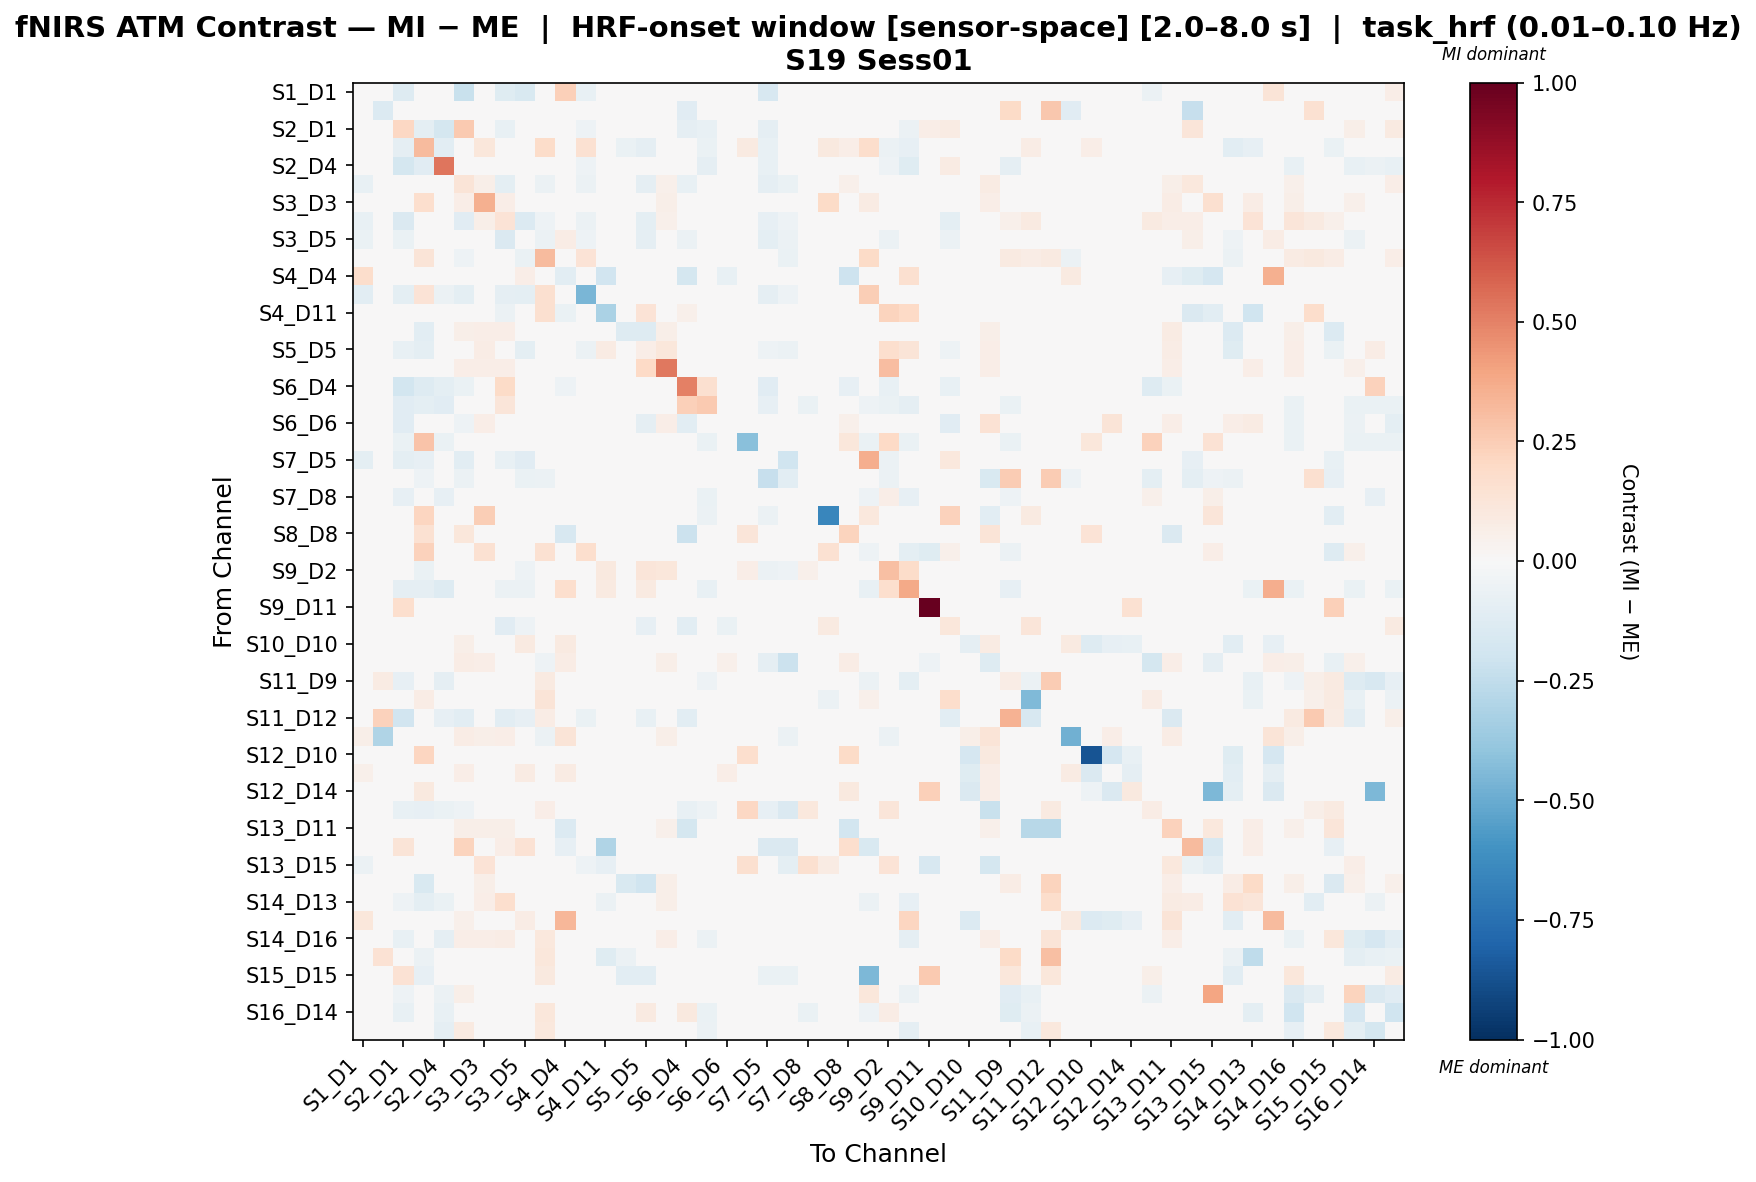

The table this chart was drawn from, first rows:
, S1_D1 hbo, S1_D3 hbo, S2_D1 hbo, S2_D2 hbo, S2_D4 hbo, S3_D1 hbo, S3_D3 hbo, S3_D4 hbo, S3_D5 hbo, S4_D2 hbo, S4_D4 hbo, S4_D6 hbo, S4_D11 hbo, S5_D3 hbo, S5_D5 hbo, S5_D7 hbo, S6_D4 hbo, S6_D5 hbo, S6_D6 hbo, S6_D8 hbo, S7_D5 hbo, S7_D7 hbo, S7_D8 hbo
S1_D1 hbo, -0.03613, 0.0, -0.1274, -0.04895, -0.04406, -0.2204, 0.0, -0.121, -0.1529, -0.04895, 0.2377, -0.07253, 0.0, 0.0, -0.03182, 0.0, 0.0, -0.01713, 0.0, 0.0, -0.1615, -0.04895, 0.0
S1_D3 hbo, 0.0, -0.1357, 0.0, 0.0, 0.0, 0.0, 0.0, 0.0, 0.0, 0.0, 0.02986, 0.0, 0.0, 0.0, 0.0, 0.0, -0.1169, 0.0, -0.03895, 0.0, 0.0, 0.0, 0.0
S2_D1 hbo, -0.04387, 0.0, 0.204, -0.0955, -0.1727, 0.2629, 0.0, -0.07438, 0.04439, -0.01712, 0.03938, -0.0532, 0.0, 0.0, -0.04852, 0.0, -0.08629, -0.07235, -0.02586, -0.01662, -0.09366, -0.01712, -0.02771
S2_D2 hbo, -0.03255, 0.0, -0.08925, 0.3188, -0.1031, -0.03255, 0.1161, -0.02741, -0.04111, 0.1829, 0.0, 0.1542, 0.0, -0.0645, -0.09362, 0.0, -0.03255, -0.06978, 0.0, 0.09105, -0.07708, -0.04111, -0.0215
S2_D4 hbo, -0.03183, 0.0, -0.1768, -0.1113, 0.5319, -0.02956, 0.0, -0.02956, -0.02956, -0.02956, 0.0, -0.05002, 0.0, 0.0, -0.02956, 0.0, -0.02956, -0.08908, 0.0, -0.02964, -0.07503, -0.02956, -0.0494
S3_D1 hbo, -0.07137, 0.0, 0.01387, -0.04643, -0.03551, 0.1327, 0.05614, -0.09709, -0.007959, -0.05736, 0.03812, -0.06079, 0.0, 0.03743, -0.08725, 0.05146, -0.07208, -0.03824, -0.03636, 0.0, -0.08965, -0.06282, 0.02807
S3_D3 hbo, 0.0, 0.0, 0.0, 0.1695, 0.0, 0.06462, 0.3581, 0.06756, 0.0, 0.0, 0.0, 0.0, 0.0, 0.04993, 0.03231, 0.06168, 0.0, 0.0, 0.01469, 0.0, 0.0, 0.0, 0.03525
S3_D4 hbo, -0.0755, 0.0, -0.1429, -0.04126, -0.03536, -0.1157, 0.05628, 0.1354, -0.1392, -0.05304, 0.0, -0.05696, -0.01179, 0.03987, -0.09375, 0.05159, -0.04385, -0.01781, -0.02548, 0.0, -0.07845, -0.05304, 0.02814
S3_D5 hbo, -0.06632, 0.0, -0.06416, -0.04929, -0.02786, -0.03129, 0.0, -0.1457, -0.02372, -0.05787, 0.0758, -0.05025, -0.008573, 0.0, -0.09002, 0.0, -0.05763, -0.03001, -0.01572, 0.0, -0.1005, -0.06215, 0.0
S4_D2 hbo, -0.04364, 0.0, -0.01378, 0.1297, -0.02986, -0.05283, 0.0, -0.04135, -0.06432, 0.319, 0.0, 0.1343, 0.03338, 0.0, 0.005008, 0.0, 0.004246, -0.03216, 0.0, 0.0, -0.04594, -0.06432, 0.0
S4_D4 hbo, 0.1738, 0.03982, 0.02006, 0.0, 0.0, 0.03343, 0.0, 0.0, 0.06686, 0.0, -0.104, 0.0, -0.1937, 0.0, 0.0, 0.0, -0.1753, -0.01948, -0.07264, 0.0, 0.0, 0.0, 0.0
S4_D6 hbo, -0.1021, 0.0, -0.09725, 0.1401, -0.05859, -0.09969, 0.0, -0.09236, -0.09969, 0.162, 0.0, -0.4589, 0.0, 0.0, -0.04882, 0.0, 0.0, -0.03417, 0.0, 0.0, -0.09236, -0.05126, 0.0
S4_D11 hbo, 0.0, 0.0, 0.0, 0.0, 0.0, 0.0, 0.0, -0.0567, -0.04536, 0.1629, -0.06804, 0.0, -0.316, 0.0, 0.1378, 0.0, 0.05168, 0.0, 0.0, 0.0, 0.0, 0.0, 0.0
S5_D3 hbo, 0.0, 0.0, 0.0, -0.105, 0.0, 0.06209, 0.06652, 0.06652, 0.0, 0.0, 0.0, 0.0, 0.0, -0.1285, -0.1304, 0.05765, 0.0, 0.0, 0.0, 0.0, 0.0, 0.0, 0.03991
S5_D5 hbo, -0.03386, 0.0, -0.07248, -0.1002, -0.04002, -0.04613, 0.07639, -0.03303, -0.09652, 0.03192, 0.0, -0.05849, 0.08219, -0.01891, 0.06525, 0.1118, -0.04579, -0.0431, -0.03177, 0.0, -0.05234, -0.06157, 0.03472
S5_D7 hbo, 0.0, 0.0, 0.0, 0.0, 0.0, 0.06636, 0.06636, 0.06636, 0.0, 0.0, 0.0, 0.0, 0.0, 0.04525, 0.1961, 0.5249, 0.0, 0.0, 0.01508, 0.0, 0.0, 0.0, 0.0362
S6_D4 hbo, 0.0, -0.01322, -0.1847, -0.1317, -0.09881, -0.06281, 0.0, 0.192, -0.03636, 0.03812, -0.05289, 0.0, 0.03812, 0.0, -0.01477, 0.0, 0.5063, 0.1573, -0.03636, 0.0, -0.1166, 0.0, 0.0
S6_D5 hbo, -0.01483, 0.0, -0.1134, -0.09407, -0.1164, -0.04153, 0.0, 0.1237, -0.04153, -0.03856, -0.004307, -0.03856, 0.0, 0.0, -0.03856, 0.0, 0.2372, 0.2647, 0.0, -0.03876, -0.08278, -0.04584, -0.06461
S6_D6 hbo, 0.0, -0.01545, -0.1158, 0.0, 0.0, -0.05093, 0.06492, -0.001157, -0.03862, 0.0, -0.04072, 0.0, 0.0, 0.0, -0.09268, 0.06492, -0.1081, 0.0, -0.04618, 0.0, 0.0, 0.0, 0.02597
S6_D8 hbo, 0.0, 0.0, -0.07011, 0.2826, -0.07011, 0.0, 0.0, 0.0, 0.0, 0.0, 0.0, 0.0, 0.0, 0.0, 0.0, 0.0, 0.0, -0.07011, 0.0, -0.42, 0.0, 0.0, 0.01323
S7_D5 hbo, -0.0953, 0.0, -0.09818, -0.08316, 0.04303, -0.1085, 0.0, -0.07717, -0.1104, -0.0378, 0.0, -0.04369, -0.00189, 0.0, -0.03591, 0.0, -0.03591, -0.04914, 0.0, 0.0, 0.001277, -0.1969, 0.0
S7_D7 hbo, -0.04309, 0.0, -0.01361, -0.05216, -0.02948, -0.0567, 0.0, -0.04082, -0.06804, -0.06124, 0.0, -0.04763, 0.0, 0.0, -0.04536, 0.0, 0.0, -0.03175, 0.0, 0.0, -0.2272, -0.1045, 0.0
S7_D8 hbo, 0.0, 0.0, -0.07905, -0.02108, -0.07905, 0.04406, 0.04406, 0.04406, 0.0, 0.0, 0.0, 0.0, 0.0, 0.04039, 0.0257, 0.04406, 0.0, -0.06851, 0.0, -0.0001728, 0.0, 0.0, 0.02168
S8_D6 hbo, 0.0, 0.0, 0.0, 0.2162, 0.0, 0.0, 0.2471, 0.0, 0.0, 0.0, -0.02036, 0.0, 0.0, 0.0, 0.0, 0.0, 0.0, -0.06108, 0.0, 0.0, -0.06108, -0.04072, 0.02715
S8_D8 hbo, 0.0, 0.0, 0.01723, 0.1551, 0.0, 0.1123, 0.04335, 0.04335, 0.01723, 0.0, -0.1614, 0.0, 0.0, 0.0289, 0.009633, 0.04335, -0.2179, 0.0, 0.009633, 0.1206, 0.0, 0.0, 0.03853
S8_D15 hbo, 0.0, 0.0, -0.04398, 0.2307, -0.04, 0.0, 0.1493, -0.04715, -0.04715, 0.1517, -0.003246, 0.1662, -0.04715, 0.0, 0.0, 0.0, -0.01948, -0.04544, 0.0, -0.02921, 0.04335, 0.0, -0.03895
S9_D2 hbo, -0.03614, 0.0, -0.03233, -0.06467, -0.04565, 0.001329, 0.04317, 0.008937, -0.05136, 0.006442, 0.0, -0.03994, 0.09392, 0.04317, 0.1208, 0.1154, -0.02092, -0.04185, 0.0, 0.06836, -0.05896, -0.05136, 0.05397
S9_D9 hbo, -0.04249, 0.0, -0.09151, -0.09349, -0.1309, -0.04957, 0.0, -0.05666, -0.0602, 0.03255, 0.168, -0.04957, 0.08643, 0.0, 0.09227, 0.0, 0.007466, -0.07517, 0.0, -0.02635, -0.04957, -0.04957, -0.04392
S9_D11 hbo, -0.04746, 0.0, 0.168, -0.04746, -0.02373, -0.03263, 0.0, -0.02373, -0.04746, -0.04746, 0.0, -0.02966, 0.0, 0.0, -0.0267, 0.0, 0.0, -0.008899, 0.0, 0.0, -0.03263, -0.04746, 0.01828
S10_D9 hbo, 0.0, 0.0, -0.02491, 0.0, 0.01236, -0.007907, 0.0, -0.1114, -0.05106, 0.0, 0.0, 0.0, 0.0, 0.0, -0.07891, 0.0, -0.1068, 0.0, -0.06499, 0.0, 0.0, 0.0, 0.0
S10_D10 hbo, 0.04977, 0.0, 0.03733, 0.01244, 0.0, 0.06221, 0.0, 0.0, 0.0871, 0.03733, 0.0871, 0.0, 0.0, 0.0, 0.0, 0.0, 0.0, 0.0, 0.0, 0.0, 0.0, 0.0, 0.0
S10_D12 hbo, -0.02043, 0.0, 0.02358, -0.004715, -0.01415, 0.07626, 0.06823, 0.03051, 0.02672, -0.05187, 0.07093, -0.02358, 0.0, 0.04746, 0.01377, 0.0623, 0.0, -0.02297, 0.05412, 0.03143, -0.08955, -0.2127, 0.0356
S11_D9 hbo, 0.0, 0.07813, -0.07905, -0.03623, -0.09222, 0.03646, 0.03646, 0.03646, 0.0, 0.09045, 0.01042, 0.0, 0.0, 0.03646, 0.01563, 0.03646, 0.0, -0.0527, 0.0, -0.02964, 0.0, 0.03015, -0.01294
S11_D11 hbo, 0.0, 0.0, 0.0, 0.07622, 0.0, 0.0, 0.0, 0.04536, 0.0, 0.126, 0.0, 0.04479, 0.0, 0.0, 0.0, 0.0, -0.004413, -0.004413, 0.01134, 0.0, -0.004413, 0.0, 0.0
S11_D12 hbo, 0.0, 0.2271, -0.1889, 0.0, -0.08144, -0.1075, 0.0, -0.1038, -0.08361, 0.07679, 0.02524, -0.06515, 0.0, 0.0, -0.07167, 0.0, -0.1075, 0.0, 0.0, 0.0, 0.0, 0.02925, 0.0
S11_D13 hbo, 0.05746, -0.2986, 0.01382, -0.04302, -0.02948, 0.07579, 0.05658, 0.06518, 0.03471, -0.0567, 0.128, -0.04309, 0.0, 0.0, -0.04082, 0.05658, 0.0, -0.03629, 0.03772, 0.0, -0.04536, -0.0567, 0.0
S12_D10 hbo, 0.0, 0.0, 0.0, 0.2122, 0.0, 0.0, 0.0, 0.0, 0.0, 0.0, 0.0, 0.0, 0.0, 0.0, 0.0, 0.0, 0.0, 0.0, 0.0, 0.165, 0.0, 0.0, 0.0
S12_D12 hbo, 0.05209, 0.0, 0.04167, 0.0, 0.0, 0.0625, 0.0, 0.0, 0.08334, 0.0, 0.08334, 0.0, 0.0, 0.0, 0.0, 0.0, 0.0, 0.0, 0.0625, 0.0, 0.0, 0.0, 0.0
S12_D14 hbo, 0.0, 0.0, 0.0, 0.0943, 0.0, 0.0, 0.0, 0.0, 0.0, 0.0, 0.0, 0.0, 0.0, 0.0, 0.0, 0.0, 0.0, 0.0, 0.0, 0.0, 0.0, 0.0, 0.0
S13_D6 hbo, -0.03162, 0.0, -0.07667, -0.08474, -0.06457, -0.0527, 0.0, 0.02506, -0.01054, 0.06265, 0.0, 0.0, 0.0, 0.0, 0.0, 0.0, -0.07667, -0.05246, 0.006265, 0.2048, -0.08474, -0.1476, 0.1024
S13_D11 hbo, -0.03089, -0.007723, 0.0, 0.0, 0.0, 0.05485, 0.05485, 0.05713, 0.0, 0.0, -0.1362, -0.03089, 0.02986, 0.04114, 0.02514, 0.05028, -0.1787, 0.0, 0.01143, 0.0, 0.0, 0.0, 0.02742
S13_D13 hbo, 0.0, -0.04072, 0.1317, 0.0, 0.0, 0.224, 0.0, 0.06587, 0.1449, 0.0, -0.08144, 0.0, -0.2986, 0.0, 0.0, 0.0, 0.0, 0.0, 0.0, 0.0, -0.1425, -0.1425, 0.0
S13_D15 hbo, -0.06088, 0.0, -0.03479, 0.04666, -0.008698, 0.0, 0.14, -0.008698, 0.0, 0.0, -0.04349, -0.05219, -0.07828, 0.0, 0.0, 0.0, 0.0, 0.0, 0.0, 0.158, 0.0, -0.09954, 0.1563
S14_D12 hbo, -0.03502, 0.0, -0.01106, -0.1544, -0.02396, 0.02579, 0.05734, 0.04207, -0.04793, -0.04793, 0.0, -0.03687, 0.0, -0.1492, -0.1985, 0.05734, 0.0, -0.02396, 0.01792, 0.0, -0.03687, 0.001843, 0.03583
S14_D13 hbo, -0.03987, 0.0, -0.05354, -0.09512, -0.06452, 0.03891, 0.06437, 0.1655, -0.03987, -0.03987, 0.0, -0.0258, -0.0592, 0.0009217, -0.04131, 0.05901, 0.0, -0.03306, 0.01341, -0.01973, -0.02814, -0.0009177, 0.0164
S14_D14 hbo, 0.1156, 0.0, 0.03612, 0.0, 0.0, 0.05057, 0.0, 0.0, 0.07225, 0.02167, 0.3327, 0.0, 0.0, 0.0, 0.0, 0.0, 0.0, 0.0, 0.0, 0.0, 0.0, 0.0, 0.0
S14_D16 hbo, 0.0, 0.0, -0.07528, -0.02635, -0.08658, 0.06636, 0.06636, 0.07643, 0.0, 0.1057, 0.0, 0.0, 0.0, 0.04525, 0.03318, 0.06334, 0.0, -0.06023, -0.03075, -0.03388, 0.0, 0.0, -0.02027
S15_D13 hbo, 0.0, 0.1473, 0.0, -0.06108, 0.0, 0.0, 0.0, 0.01256, 0.0, 0.1125, 0.02454, 0.0, -0.124, -0.06108, -0.03178, 0.0, 0.004186, 0.0, 0.0, 0.0, 0.0, 0.01256, 0.01227
S15_D15 hbo, 0.0, 0.0, 0.1425, -0.07891, 0.0, 0.0, 0.0, 0.004895, 0.0, 0.09791, -0.004642, 0.0, 0.0, -0.1068, -0.1068, 0.0, 0.0, -0.01393, 0.0, 0.0, -0.06963, -0.06499, 0.0
S15_D16 hbo, 0.0, 0.0, -0.05029, -0.01889, -0.05936, 0.0563, 0.04992, 0.01754, -0.02429, 0.0, 0.0, 0.0, 0.0, 0.03606, 0.003375, 0.04992, -0.03238, -0.04317, -0.03325, -0.02429, 0.0, 0.0, -0.007193
S16_D14 hbo, 0.0, 0.0, -0.07716, -0.02572, -0.07716, 0.0, 0.0, 0.0, 0.0, 0.1097, 0.0, 0.0, 0.0, 0.0, 0.09142, 0.0, 0.1006, -0.0643, 0.0, -0.03858, 0.0, 0.0, -0.0643
S16_D16 hbo, 0.04645, 0.0, -0.03849, -0.02347, -0.08998, 0.08959, 0.04778, 0.04778, 0.0, 0.1062, 0.04645, 0.0, 0.0, 0.03285, 0.0209, 0.04778, 0.0, -0.05868, -0.04075, -0.03521, 0.0, 0.0, -0.02285
